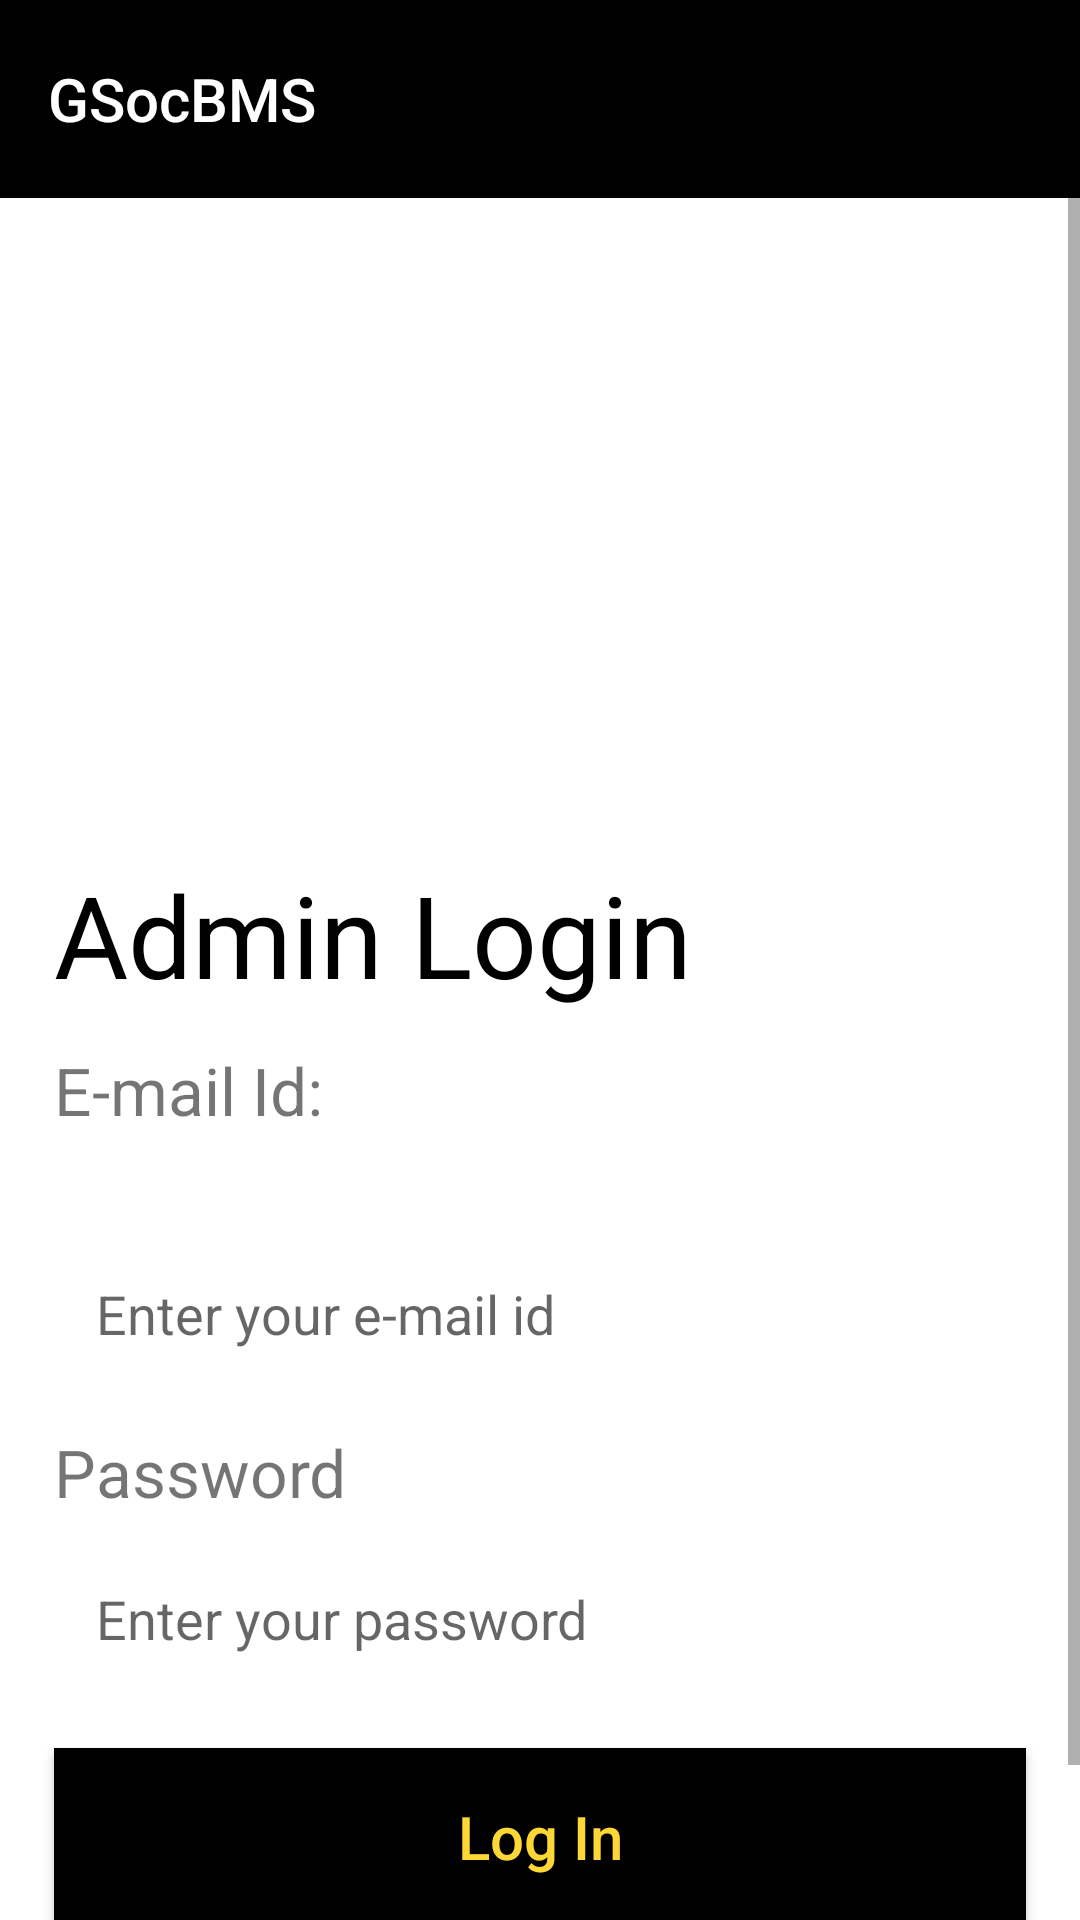

Produce the Android XML layout that renders to this screen, including the resource entries it uses.
<!-- AndroidManifest.xml: application theme Theme.GSocBMS -->
<!-- res/layout/activity_login_admin.xml -->
<?xml version="1.0" encoding="utf-8"?>
<androidx.constraintlayout.widget.ConstraintLayout xmlns:android="http://schemas.android.com/apk/res/android"
    xmlns:app="http://schemas.android.com/apk/res-auto"
    xmlns:tools="http://schemas.android.com/tools"
    android:layout_width="match_parent"
    android:layout_height="match_parent"
    android:orientation="vertical"
    android:gravity="center_horizontal"
    android:background="#fff"
    tools:context=".login_admin">

    <ScrollView
        android:layout_width="match_parent"
        android:layout_height="match_parent">

        <LinearLayout
            android:layout_width="match_parent"
            android:layout_height="wrap_content"
            android:orientation="vertical"
            android:gravity="center_horizontal"
            >

            <Toolbar
                android:id="@+id/toolbar"
                android:layout_width="match_parent"
                android:layout_height="66dp"
                android:background="@color/black"
                android:title="@string/gsocbms"
                android:titleTextColor="@color/white"
                app:layout_constraintBottom_toTopOf="@+id/scrollView2"
                app:layout_constraintEnd_toEndOf="parent"
                app:layout_constraintStart_toStartOf="parent"
                app:layout_constraintTop_toTopOf="parent"
                tools:targetApi="m" />

            <ImageView
                android:layout_marginTop="10dp"
                android:layout_width="wrap_content"
                android:layout_height="200dp"
                android:src="@drawable/bmsitlogo"
                android:contentDescription="TODO" />

            <TextView
                android:layout_width="250dp"
                android:layout_height="wrap_content"
                android:layout_gravity="start"
                android:layout_marginHorizontal="18dp"
                android:layout_marginTop="10dp"
                android:layout_marginBottom="12dp"
                android:text="Admin Login"
                android:textColor="@color/black"
                android:textSize="38sp" />




            <LinearLayout
                android:layout_width="wrap_content"
                android:layout_height="wrap_content"
                android:orientation="horizontal"
                android:layout_gravity="left">

                <TextView
                    android:layout_marginTop="5dp"
                    android:layout_width="wrap_content"
                    android:layout_height="wrap_content"
                    android:text="E-mail Id:"
                    android:gravity="left"
                    android:layout_marginHorizontal="18dp"
                    android:layout_gravity="start"
                    android:textSize="22sp"
                    android:layout_marginBottom="8dp"/>

                <ProgressBar
                    android:id="@+id/progressBar2_admin"
                    android:layout_width="wrap_content"
                    android:layout_height="wrap_content"
                    android:indeterminate="true"
                    android:visibility="visible"
                    android:layout_marginStart="50dp"
                    android:layout_marginBottom="10dp"
                    android:layout_marginTop="5dp"
                    android:indeterminateTint="@color/MainColord"
                    android:indeterminateTintMode="src_atop"
                    app:layout_constraintBottom_toBottomOf="parent"
                    app:layout_constraintEnd_toEndOf="parent"
                    app:layout_constraintStart_toStartOf="parent"
                    app:layout_constraintTop_toTopOf="parent" />

            </LinearLayout>

            <EditText
                android:id="@+id/email_admin"
                android:layout_width="match_parent"
                android:layout_height="wrap_content"
                android:layout_marginHorizontal="18dp"
                android:hint="Enter your e-mail id"
                android:padding="14dp"
                android:inputType="textEmailAddress"
                android:background="@drawable/edit_text_round"
                android:autofillHints="" />



            <TextView
                android:layout_width="wrap_content"
                android:layout_height="wrap_content"
                android:text="Password"
                android:layout_marginHorizontal="18dp"
                android:layout_gravity="start"
                android:textSize="22sp"
                android:layout_marginBottom="8dp"
                android:layout_marginTop="12dp"/>

            <EditText
                android:id="@+id/password_admin"
                android:layout_width="match_parent"
                android:layout_height="wrap_content"
                android:layout_marginHorizontal="18dp"
                android:hint="Enter your password"
                android:padding="14dp"
                android:inputType="textPassword"
                android:background="@drawable/edit_text_round"
                android:autofillHints="" />

            <androidx.appcompat.widget.AppCompatButton
                android:id="@+id/loginBtc_admin"
                android:layout_width="match_parent"
                android:layout_height="wrap_content"
                android:layout_marginHorizontal="18dp"
                android:layout_marginTop="17dp"
                android:background="@color/black"
                android:paddingVertical="16dp"
                android:text="Log In"
                android:textAllCaps="false"
                android:textColor="#FDD835"
                android:textSize="20sp" />

            <TextView
                android:id="@+id/TosignPage"
                android:layout_marginTop="29dp"
                android:layout_width="match_parent"
                android:layout_height="wrap_content"
                android:text="Don't have an account? SIGN UP"
                android:textAlignment="center"
                android:layout_gravity="center_horizontal"
                android:textSize="19sp"
                android:textStyle="bold"
                />

        </LinearLayout>

    </ScrollView>

</androidx.constraintlayout.widget.ConstraintLayout>
<!-- resources referenced by this layout -->
<resources>
  <color name="MainColord">#6c63ff</color>
  <color name="black">#FF000000</color>
  <color name="white">#FFFFFFFF</color>
  <string name="gsocbms">GSocBMS</string>
  <style name="Theme.GSocBMS" parent="Theme.MaterialComponents.DayNight.NoActionBar">
          
          <item name="colorPrimary">@color/purple_500</item>
          <item name="colorPrimaryVariant">@color/purple_700</item>
          <item name="colorOnPrimary">@color/white</item>
          
          <item name="colorSecondary">@color/teal_200</item>
          <item name="colorSecondaryVariant">@color/teal_700</item>
          <item name="colorOnSecondary">@color/black</item>
          
          <item name="android:statusBarColor">?attr/colorPrimaryVariant</item>
          
      </style>
  <color name="purple_500">#FF6200EE</color>
  <color name="purple_700">#FF3700B3</color>
  <color name="teal_200">#FF03DAC5</color>
  <color name="teal_700">#FF018786</color>
</resources>
